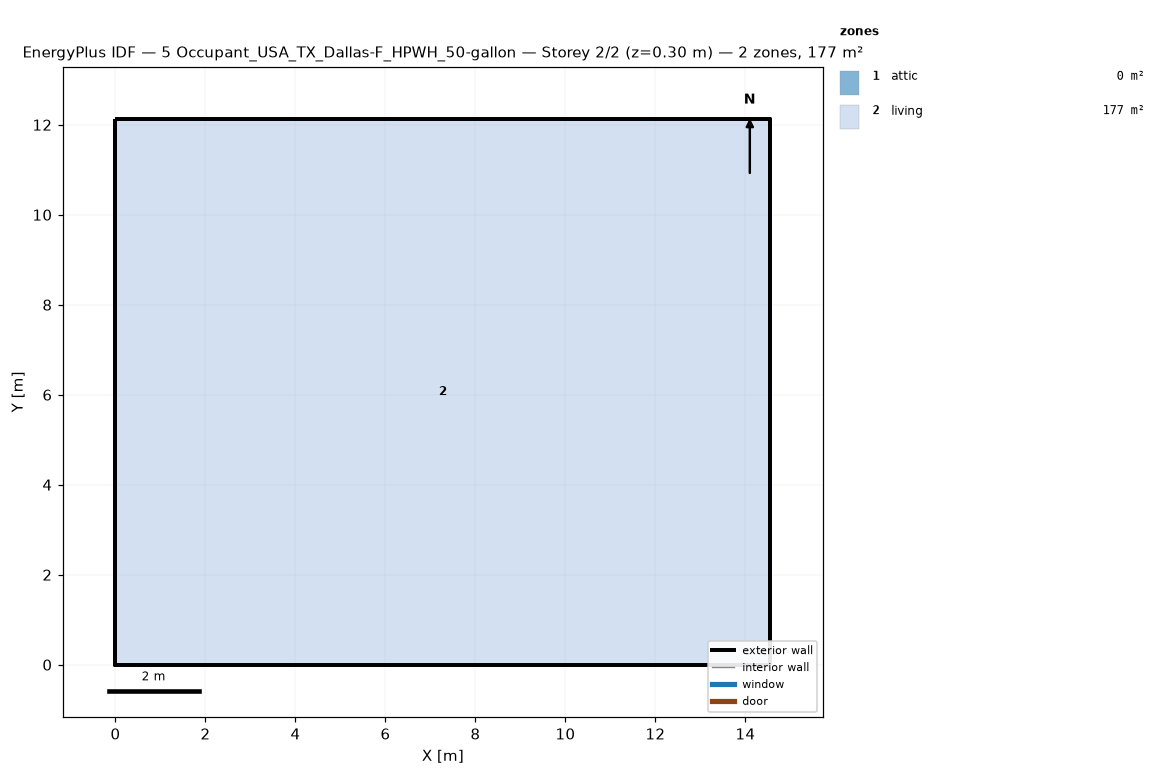
=== STOREY PLAN SPEC (per zone: floor XY polygon, exterior-wall plan segments, windows/doors) ===
zone 1: attic  (0.0 m²)
  exterior wall: (14.55, 0.00) – (14.55, 12.13) – (14.55, 6.06)  [18.2 m]
  exterior wall: (0.00, 12.13) – (0.00, 0.00) – (0.00, 6.06)  [18.2 m]
zone 2: living  (176.5 m²)
  floor: (0.00, 0.00) (0.00, 12.13) (14.55, 12.13) (14.55, 0.00)
  exterior wall: (0.00, 0.00) – (14.55, 0.00)  [14.6 m]
  exterior wall: (14.55, 0.00) – (14.55, 12.13)  [12.1 m]
  exterior wall: (14.55, 12.13) – (0.00, 12.13)  [14.6 m]
  exterior wall: (0.00, 12.13) – (0.00, 0.00)  [12.1 m]

=== DERIVED (storey summary) ===
Building: 5 Occupant_USA_TX_Dallas-F_HPWH_50-gallon
Storey: 2 of 2  (floor level z = 0.30 m)
Storey gross floor area: 176.5 m²
Zones on this storey: 2
  - attic: floor 0.0 m²; exterior wall 36.4 m (24.5 m²); WWR 0.0%
  - living: floor 176.5 m²; exterior wall 53.4 m (146.4 m²); WWR 0.0%
Zone adjacency: (none detected)